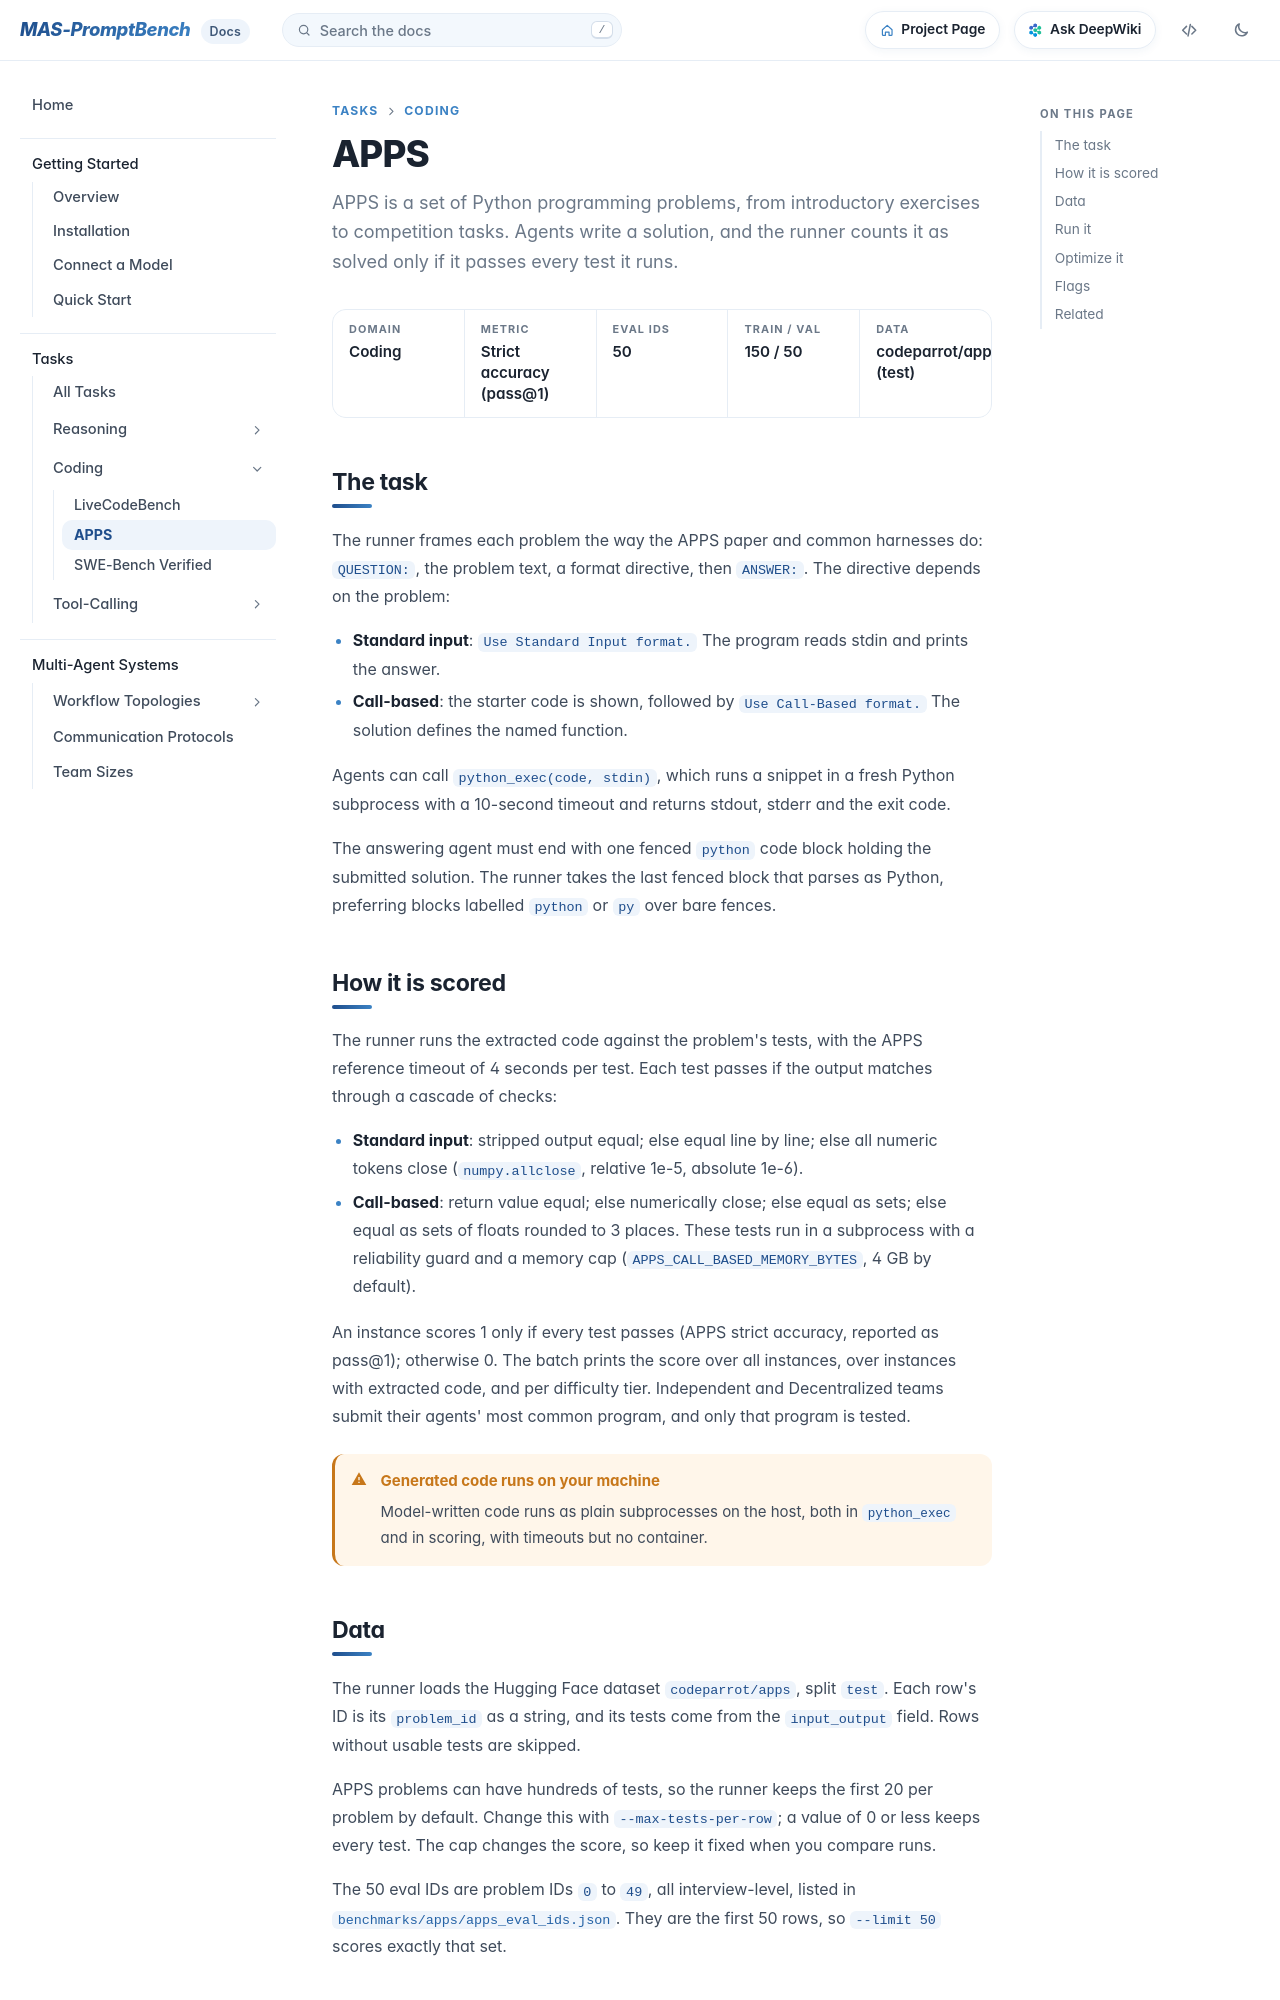

repository: fm8995610-ops/MAS-PromptBench · page: docs/tasks/apps/index.html · generator: mkdocs

# APPS

APPS is a set of Python programming problems, from introductory exercises to competition tasks. Agents write a solution, and the runner counts it as solved only if it passes every test it runs.
{ .lede }

<div class="facts" markdown>
<div><span>Domain</span>Coding</div>
<div><span>Metric</span>Strict accuracy (pass@1)</div>
<div><span>Eval IDs</span>50</div>
<div><span>Train / val</span>150 / 50</div>
<div><span>Data</span>codeparrot/apps (test)</div>
</div>

## The task

The runner frames each problem the way the APPS paper and common harnesses do: `QUESTION:`, the problem text, a format directive, then `ANSWER:`. The directive depends on the problem:

- **Standard input**: `Use Standard Input format.` The program reads stdin and prints the answer.
- **Call-based**: the starter code is shown, followed by `Use Call-Based format.` The solution defines the named function.

Agents can call `python_exec(code, stdin)`, which runs a snippet in a fresh Python subprocess with a 10-second timeout and returns stdout, stderr and the exit code.

The answering agent must end with one fenced `python` code block holding the submitted solution. The runner takes the last fenced block that parses as Python, preferring blocks labelled `python` or `py` over bare fences.

## How it is scored

The runner runs the extracted code against the problem's tests, with the APPS reference timeout of 4 seconds per test. Each test passes if the output matches through a cascade of checks:

- **Standard input**: stripped output equal; else equal line by line; else all numeric tokens close (`numpy.allclose`, relative 1e-5, absolute 1e-6).
- **Call-based**: return value equal; else numerically close; else equal as sets; else equal as sets of floats rounded to 3 places. These tests run in a subprocess with a reliability guard and a memory cap (`APPS_CALL_BASED_MEMORY_BYTES`, 4 GB by default).

An instance scores 1 only if every test passes (APPS strict accuracy, reported as pass@1); otherwise 0. The batch prints the score over all instances, over instances with extracted code, and per difficulty tier. Independent and Decentralized teams submit their agents' most common program, and only that program is tested.

!!! warning "Generated code runs on your machine"
    Model-written code runs as plain subprocesses on the host, both in `python_exec` and in scoring, with timeouts but no container.
